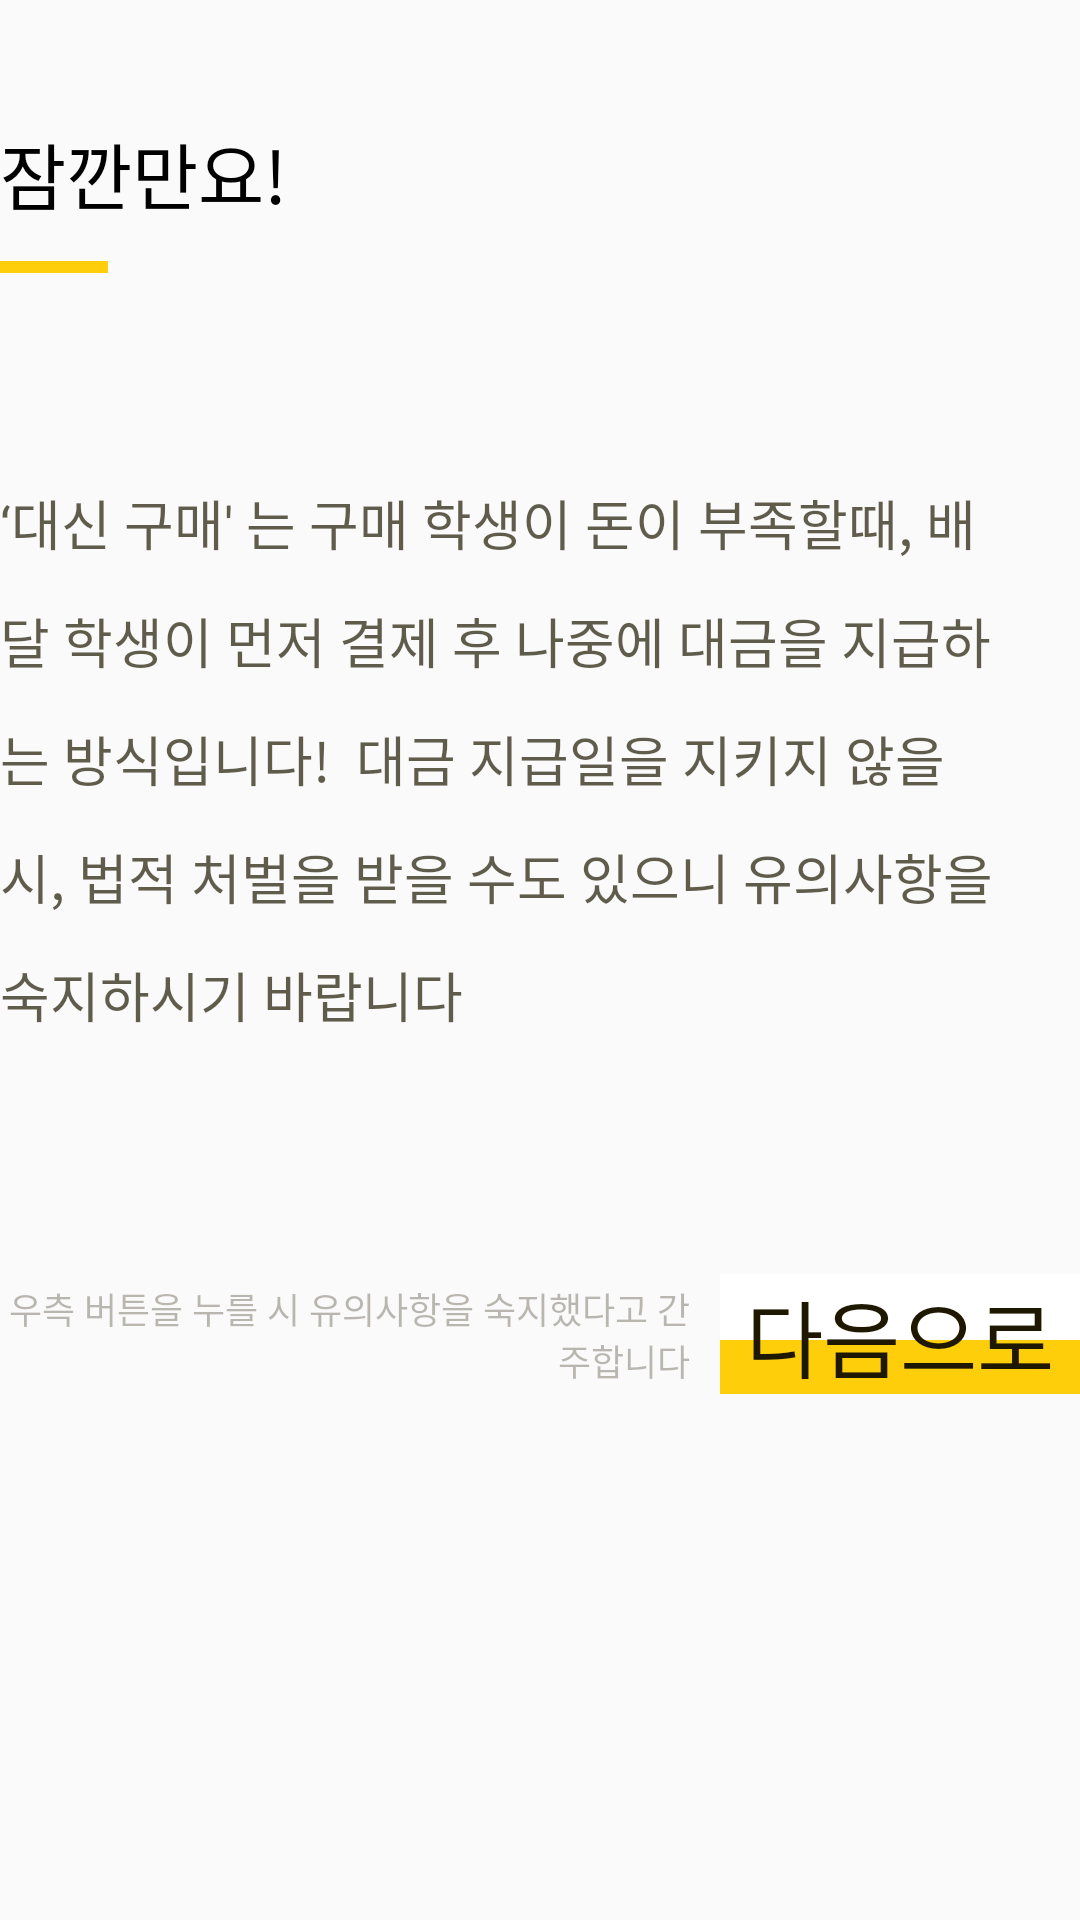

Android layout source for this screen:
<!-- AndroidManifest.xml: application theme AppTheme -->
<!-- res/layout/activity_purchaseplease.xml -->
<?xml version="1.0" encoding="utf-8"?>
<LinearLayout xmlns:android="http://schemas.android.com/apk/res/android"
    android:layout_width="match_parent"
    android:layout_height="match_parent"
    android:layout_marginLeft="16dp"
    android:layout_marginRight="16dp"
    android:orientation="vertical">

    <LinearLayout
        android:layout_width="match_parent"
        android:layout_height="wrap_content"
        android:layout_marginTop="40dp"
        android:orientation="vertical">

        <LinearLayout
            android:layout_width="match_parent"
            android:layout_height="wrap_content"
            android:layout_marginBottom="12dp">

            <TextView
                android:layout_width="wrap_content"
                android:layout_height="wrap_content"
                android:text="잠깐만요!"
                android:textColor="#000000"
                android:textSize="24dp" />

        </LinearLayout>

        <View
            android:layout_width="36dp"
            android:layout_height="4dp"
            android:background="#ffce0a" />
    </LinearLayout>

    <TextView
        android:layout_width="wrap_content"
        android:layout_height="wrap_content"
        android:layout_marginTop="70dp"
        android:layout_marginRight="20dp"
        android:lineSpacingExtra="13sp"
        android:text="‘대신 구매' 는 구매 학생이 돈이 부족할때,
배달 학생이 먼저 결제 후 나중에 대금을
지급하는 방식입니다!

대금 지급일을 지키지 않을 시,
법적 처벌을 받을 수도 있으니
유의사항을 숙지하시기 바랍니다"
        android:textColor="#b31e1801"
        android:textSize="18sp" />

    <RelativeLayout
        android:layout_width="match_parent"
        android:layout_height="wrap_content"
        android:layout_marginTop="80dp">

        <TextView
            android:layout_width="wrap_content"
            android:layout_height="wrap_content"
            android:layout_centerVertical="true"
            android:layout_toStartOf="@+id/purchaseplease_layout1"
            android:gravity="end"
            android:text="우측 버튼을 누를 시 유의사항을
숙지했다고 간주합니다"
            android:textColor="#4c1e1801"
            android:layout_marginRight="10dp"
            android:textSize="12sp" />

        <RelativeLayout
            android:id="@+id/purchaseplease_layout1"
            android:layout_width="120dp"
            android:layout_height="40dp"
            android:layout_alignParentRight="true"
            android:background="@color/colorWhite">

            <View
                android:layout_width="match_parent"
                android:layout_height="18dp"
                android:layout_alignParentBottom="true"
                android:background="#ffce0a" />

            <TextView
                android:layout_width="match_parent"
                android:layout_height="wrap_content"
                android:background="#00000000"
                android:gravity="center_horizontal"
                android:text="다음으로"
                android:textColor="#1e1801"
                android:textSize="28sp" />
        </RelativeLayout>
    </RelativeLayout>
</LinearLayout>
<!-- resources referenced by this layout -->
<resources>
  <color name="colorWhite">#FFFFFF</color>
  <style name="AppTheme" parent="Theme.AppCompat.Light.NoActionBar">
          
          <item name="colorPrimary">@color/colorPrimary</item>
          <item name="colorPrimaryDark">@color/colorPrimaryDark</item>
          <item name="colorAccent">@color/colorAccent</item>
      </style>
  <color name="colorPrimary">#ffce0a</color>
  <color name="colorPrimaryDark">#ffce0a</color>
  <color name="colorAccent">#FF4081</color>
</resources>
